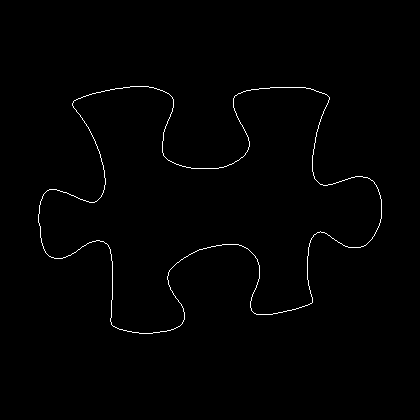

Data behind this chart, as committed beside it:
38, 214
38, 215
38, 216
38, 217
38, 218
38, 219
38, 220
38, 221
38, 222
39, 223
39, 224
39, 225
40, 226
40, 227
40, 228
40, 229
40, 230
40, 231
40, 232
40, 233
40, 234
40, 235
40, 236
40, 237
41, 238
41, 239
41, 240
41, 241
41, 242
42, 243
42, 244
42, 245
43, 246
43, 247
43, 248
44, 249
44, 250
45, 251
45, 252
46, 253
47, 254
48, 255
49, 256
50, 256
51, 257
52, 257
53, 257
54, 258
55, 258
56, 258
57, 258
58, 258
59, 258
60, 258
61, 258
62, 258
63, 257
64, 257
65, 257
66, 256
67, 256
... 1,332 more rows
